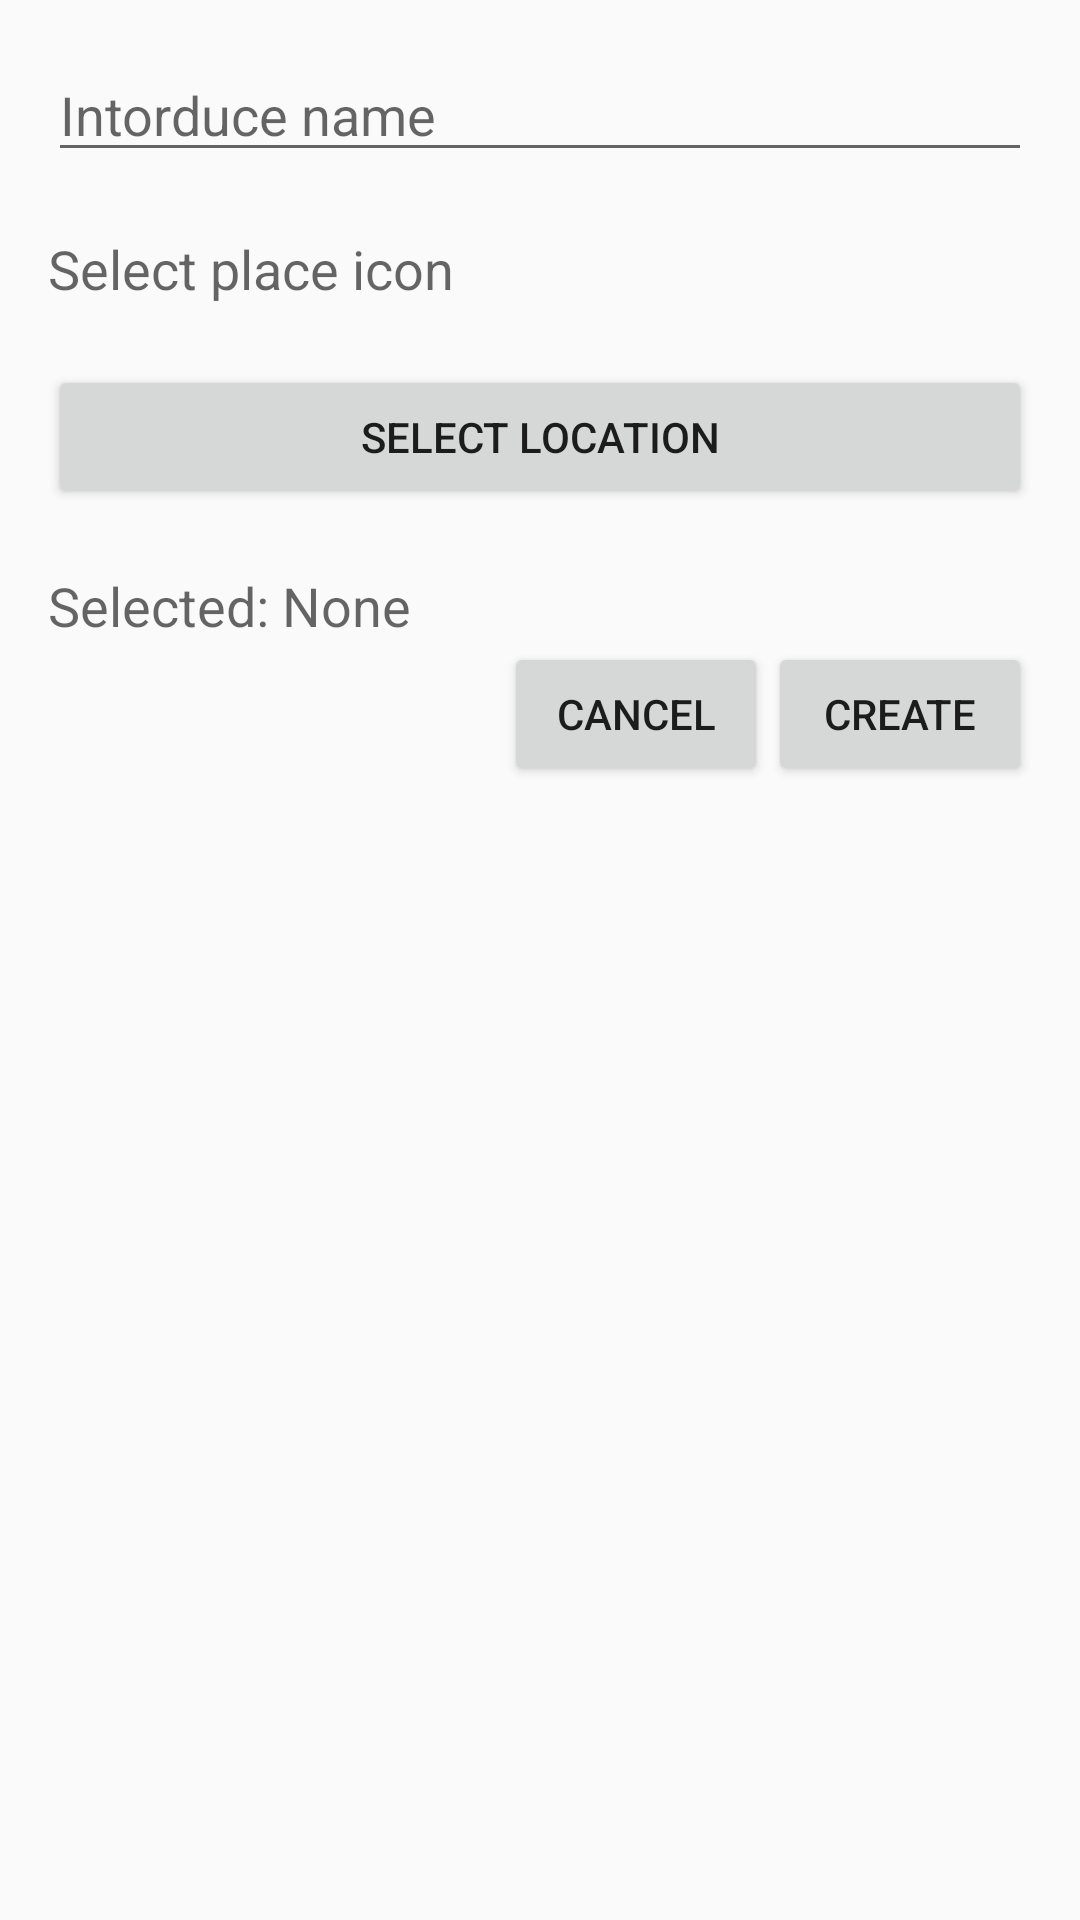

Write the Android layout XML for this screen, with the resource values it uses.
<!-- AndroidManifest.xml: application theme AppTheme -->
<!-- res/layout/place_settings_dialog.xml -->
<?xml version="1.0" encoding="utf-8"?>
<RelativeLayout xmlns:android="http://schemas.android.com/apk/res/android"
                xmlns:tools="http://schemas.android.com/tools"
                android:layout_width="match_parent"
                android:layout_height="wrap_content"
                android:paddingLeft="@dimen/activity_horizontal_margin"
                android:paddingRight="@dimen/activity_horizontal_margin"
                android:paddingTop="@dimen/activity_vertical_margin"
                android:paddingBottom="@dimen/activity_vertical_margin"
                tools:context="com.application.jorge.whereappu.Dialogs.PlaceSettingsDialog">

    <EditText
            android:layout_width="wrap_content"
            android:layout_height="wrap_content"
            android:id="@+id/nameEdit"
            android:layout_alignParentTop="true"
            android:layout_alignParentLeft="true"
            android:layout_alignParentStart="true"
            android:layout_alignParentRight="true"
            android:layout_alignParentEnd="true"
            android:hint="Intorduce name"/>

    <TextView
            android:layout_width="wrap_content"
            android:layout_height="wrap_content"
            android:textAppearance="?android:attr/textAppearanceMedium"
            android:text="Select place icon"
            android:id="@+id/textView3"
            android:layout_below="@+id/nameEdit"
            android:layout_alignParentLeft="true"
            android:layout_alignParentStart="true"
            android:layout_marginTop="20dp"/>

    <ImageView
            android:layout_width="40dp"
            android:layout_height="40dp"
            android:id="@+id/placeIcon"
            android:layout_alignBottom="@+id/textView3"
            android:layout_alignParentRight="true"
            android:layout_alignParentEnd="true"
            android:src="@drawable/place_home"/>

    <TextView
            android:layout_width="wrap_content"
            android:layout_height="wrap_content"
            android:textAppearance="?android:attr/textAppearanceMedium"
            android:text="Selected: None"
            android:id="@+id/locationSelectedLabel"
            android:layout_marginTop="20dp"
            android:layout_below="@+id/selectLocationButton"
            android:layout_alignParentLeft="true"
            android:layout_alignParentStart="true"/>

    <Button
            android:layout_width="wrap_content"
            android:layout_height="wrap_content"
            android:text="Select location"
            android:id="@+id/selectLocationButton"
            android:layout_below="@+id/textView3"
            android:layout_alignParentLeft="true"
            android:layout_alignParentStart="true"
            android:layout_marginTop="20dp"
            android:layout_alignParentRight="true"
            android:layout_alignParentEnd="true"
            android:drawableEnd="@drawable/icon_material_map"/>

    <Button
            android:layout_width="wrap_content"
            android:layout_height="wrap_content"
            android:text="Cancel"
            android:id="@+id/cancelButton"
            android:layout_below="@+id/locationSelectedLabel"
            android:layout_toLeftOf="@+id/createButton"
            android:layout_toStartOf="@+id/createButton"/>

    <Button
            android:layout_width="wrap_content"
            android:layout_height="wrap_content"
            android:text="Create"
            android:id="@+id/createButton"
            android:layout_alignTop="@+id/cancelButton"
            android:layout_alignRight="@+id/selectLocationButton"
            android:layout_alignEnd="@+id/selectLocationButton"/>
</RelativeLayout>
<!-- resources referenced by this layout -->
<resources>
  <dimen name="activity_horizontal_margin">16dp</dimen>
  <dimen name="activity_vertical_margin">16dp</dimen>
  <style name="AppTheme" parent="Base.Theme.AppCompat.Light">
  	    <item name="android:windowActionBar">false</item>
  	    <item name="android:windowNoTitle">true</item>
      </style>
</resources>
